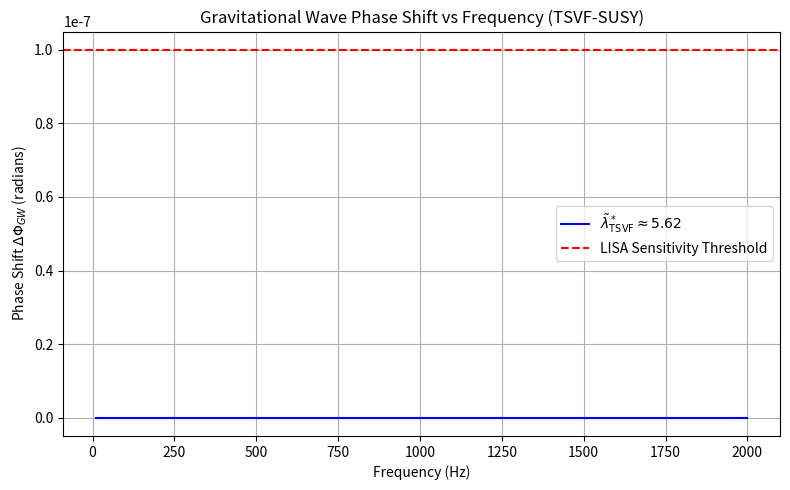

The matplotlib source for this figure:
import numpy as np
import matplotlib.pyplot as plt

# Constants
lmbda_tsvf = 5.62  # Corrected UV fixed point value
D_mpc = 100  # Distance in Megaparsecs
D = D_mpc * 3.086e22  # Convert Mpc to meters
M_p = 2.435e18  # Planck mass in GeV
hbar_c = 1.973e-16  # hbar * c in GeV*m

# Frequency range (10 Hz to 2000 Hz)
frequencies = np.linspace(10, 2000, 500)

# Phase shift calculation
def phase_shift(f, lmbda, D, M_p):
    f_gev = f * 4.1357e-15  # Convert Hz to GeV
    shift = 0.1 * (lmbda) * (f_gev / (1e-3))**3 * (D / (100 * 3.086e22))
    return shift

phase_shifts = phase_shift(frequencies, lmbda_tsvf, D, M_p)

# Plot
plt.figure(figsize=(8, 5))
plt.plot(frequencies, phase_shifts, label=r'$\tilde{\lambda}_{\mathrm{TSVF}}^* \approx 5.62$', color='blue')
plt.axhline(1e-7, color='red', linestyle='--', label='LISA Sensitivity Threshold')
plt.xlabel('Frequency (Hz)')
plt.ylabel('Phase Shift $\Delta \\Phi_{GW}$ (radians)')
plt.title('Gravitational Wave Phase Shift vs Frequency (TSVF-SUSY)')
plt.legend()
plt.grid(True)
plt.tight_layout()
plt.savefig('phase_shift_plot.png', dpi=300)
plt.show()
